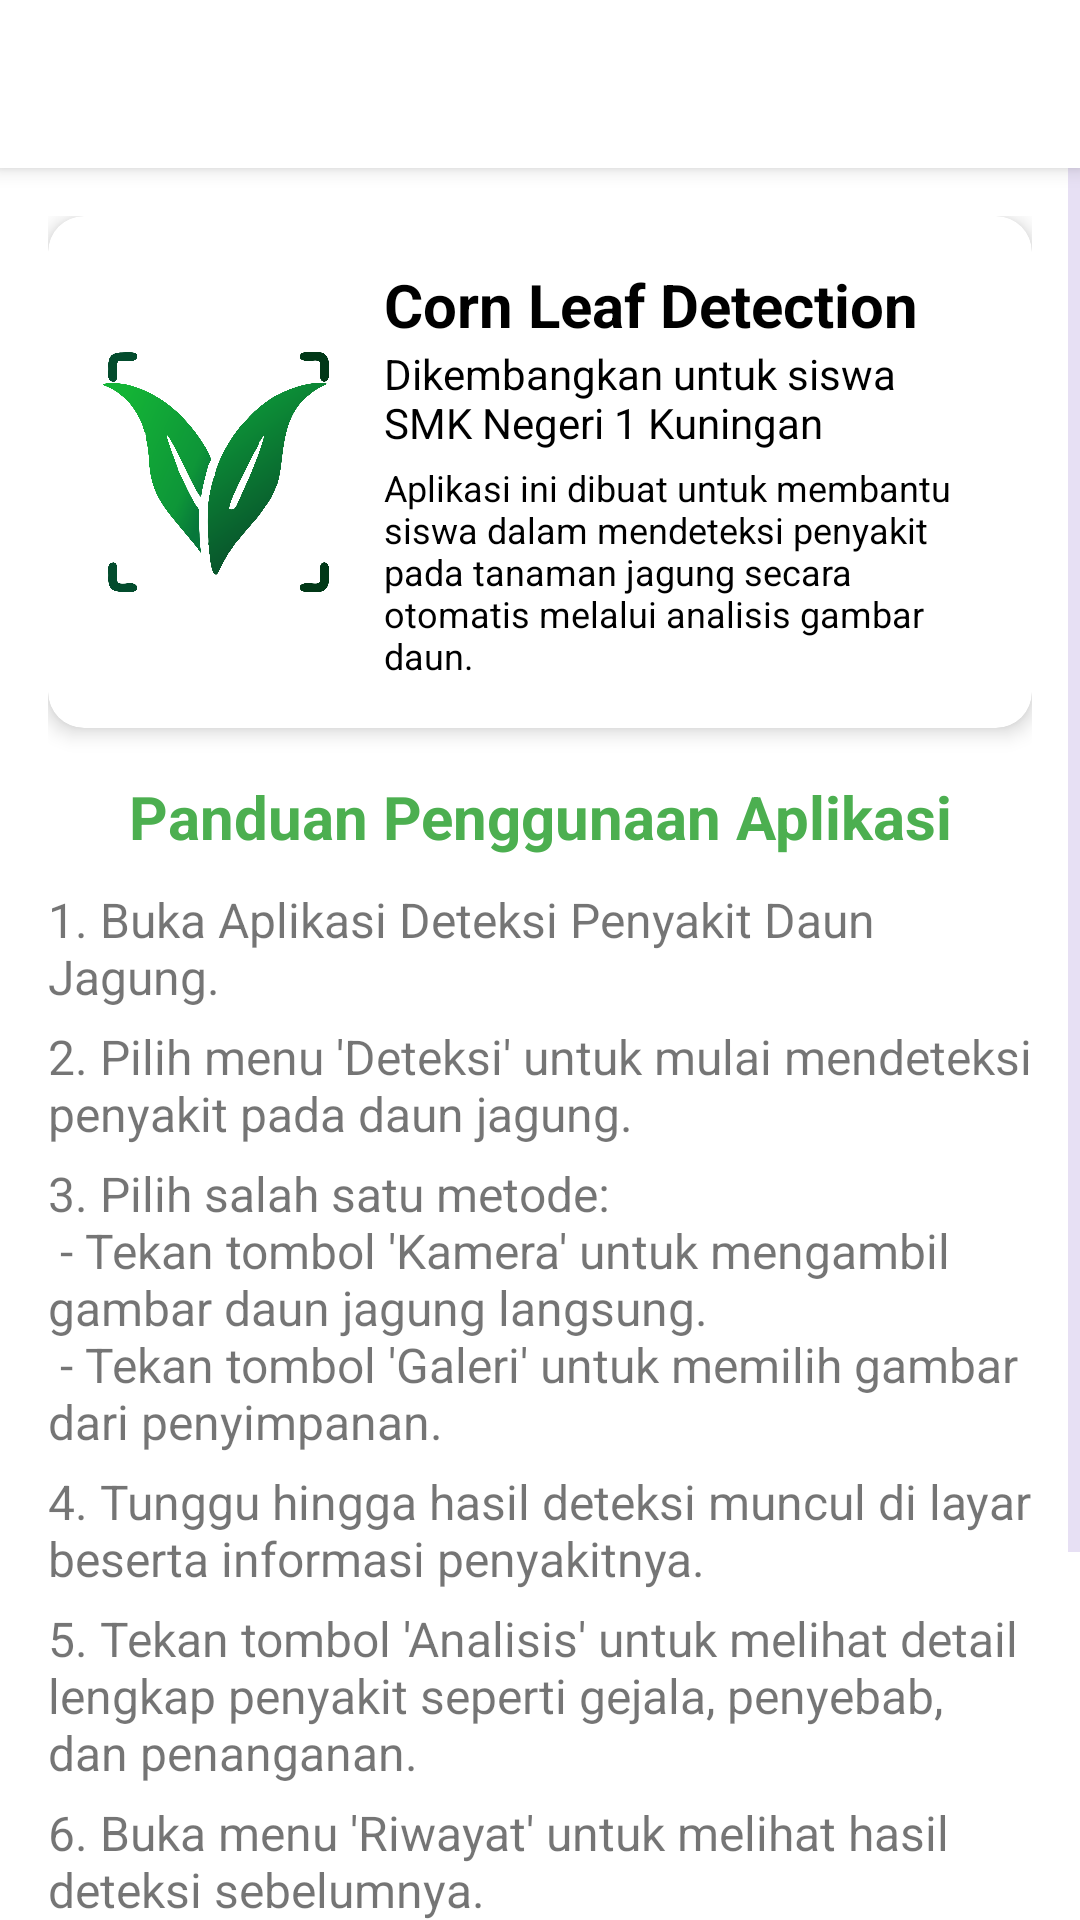

This screen was rendered from an Android layout file. Write that file and the resources it references.
<!-- AndroidManifest.xml: application theme Theme.CornLeafDetection -->
<!-- res/layout/fragment_about.xml -->
<?xml version="1.0" encoding="utf-8"?>
<LinearLayout xmlns:android="http://schemas.android.com/apk/res/android"
    xmlns:app="http://schemas.android.com/apk/res-auto"
    android:layout_width="match_parent"
    android:layout_height="match_parent"
    android:background="@color/white"
    android:orientation="vertical">

    
    <androidx.appcompat.widget.Toolbar
        android:id="@+id/toolbar"
        android:layout_width="match_parent"
        android:layout_height="?attr/actionBarSize"
        android:background="@color/white"
        android:elevation="4dp"
        app:titleTextColor="@color/green_primary" />

    
    <ScrollView
        android:layout_width="match_parent"
        android:layout_height="0dp"
        android:layout_weight="1">

        <LinearLayout
            android:layout_width="match_parent"
            android:layout_height="wrap_content"
            android:orientation="vertical"
            android:padding="16dp">

            
            <androidx.cardview.widget.CardView
                android:id="@+id/cardAppInfo"
                android:layout_width="match_parent"
                android:layout_height="wrap_content"
                android:layout_marginBottom="8dp"
                app:cardCornerRadius="12dp"
                app:cardElevation="4dp">

                <LinearLayout
                    android:layout_width="match_parent"
                    android:layout_height="wrap_content"
                    android:orientation="horizontal"
                    android:gravity="center_vertical"
                    android:padding="16dp">

                    <ImageView
                        android:id="@+id/logoApp"
                        android:layout_width="80dp"
                        android:layout_height="80dp"
                        android:layout_marginEnd="16dp"
                        android:contentDescription="@string/app_name"
                        android:src="@drawable/logo_app" />

                    <LinearLayout
                        android:layout_width="0dp"
                        android:layout_height="wrap_content"
                        android:layout_weight="1"
                        android:orientation="vertical">

                        <TextView
                            android:id="@+id/appName"
                            android:layout_width="wrap_content"
                            android:layout_height="wrap_content"
                            android:text="@string/app_name"
                            android:textColor="@color/black"
                            android:textSize="20sp"
                            android:textStyle="bold" />

                        <TextView
                            android:id="@+id/appDevelopedFor"
                            android:layout_width="wrap_content"
                            android:layout_height="wrap_content"
                            android:text="@string/app_developed_for"
                            android:textColor="@color/black"
                            android:textSize="14sp" />

                        <TextView
                            android:id="@+id/appDescription"
                            android:layout_width="wrap_content"
                            android:layout_height="wrap_content"
                            android:paddingTop="4dp"
                            android:text="@string/app_description"
                            android:textColor="@color/black"
                            android:textSize="12sp" />
                    </LinearLayout>
                </LinearLayout>
            </androidx.cardview.widget.CardView>

            
            <TextView
                android:id="@+id/guideTitle"
                android:layout_width="match_parent"
                android:layout_height="wrap_content"
                android:gravity="center"
                android:text="@string/guide_title"
                android:textColor="@color/green_primary"
                android:textSize="20sp"
                android:textStyle="bold"
                android:layout_marginTop="8dp" />

            
            <TextView
                android:id="@+id/step1"
                android:layout_width="match_parent"
                android:layout_height="wrap_content"
                android:paddingTop="10dp"
                android:text="@string/guide_step_1"
                android:textSize="16sp" />

            <TextView
                android:id="@+id/step2"
                android:layout_width="match_parent"
                android:layout_height="wrap_content"
                android:paddingTop="5dp"
                android:text="@string/guide_step_2"
                android:textSize="16sp" />

            <TextView
                android:id="@+id/step3"
                android:layout_width="match_parent"
                android:layout_height="wrap_content"
                android:paddingTop="5dp"
                android:text="@string/guide_step_3"
                android:textSize="16sp" />

            <TextView
                android:id="@+id/step4"
                android:layout_width="match_parent"
                android:layout_height="wrap_content"
                android:paddingTop="5dp"
                android:text="@string/guide_step_4"
                android:textSize="16sp" />

            <TextView
                android:id="@+id/step5"
                android:layout_width="match_parent"
                android:layout_height="wrap_content"
                android:paddingTop="5dp"
                android:text="@string/guide_step_5"
                android:textSize="16sp" />

            <TextView
                android:id="@+id/step6"
                android:layout_width="match_parent"
                android:layout_height="wrap_content"
                android:paddingTop="5dp"
                android:text="@string/guide_step_6"
                android:textSize="16sp" />

            <TextView
                android:id="@+id/step7"
                android:layout_width="match_parent"
                android:layout_height="wrap_content"
                android:paddingTop="5dp"
                android:text="@string/guide_step_7"
                android:textSize="16sp" />

            
            <LinearLayout
                android:layout_width="wrap_content"
                android:layout_height="wrap_content"
                android:layout_marginTop="24dp"
                android:orientation="horizontal"
                android:gravity="center_vertical"
                android:layout_gravity="center_horizontal">

                <ImageView
                    android:id="@+id/logoUniku"
                    android:layout_width="50dp"
                    android:layout_height="50dp"
                    android:contentDescription="@string/logo_smk"
                    android:src="@drawable/logo_uniku" />

                <ImageView
                    android:id="@+id/logoSMK"
                    android:layout_width="50dp"
                    android:layout_height="50dp"
                    android:layout_marginStart="16dp"
                    android:contentDescription="@string/logo_smk"
                    android:src="@drawable/logo_smk" />
            </LinearLayout>
        </LinearLayout>
    </ScrollView>
</LinearLayout>
<!-- resources referenced by this layout -->
<resources>
  <color name="black">#FF000000</color>
  <color name="green_primary">#4CAF50</color>
  <color name="white">#FFFFFFFF</color>
  <!-- drawable logo_app: png bitmap (drawable, 181757 bytes) -->
  <!-- drawable logo_smk: png bitmap (drawable, 22478 bytes) -->
  <string name="app_description">Aplikasi ini dibuat untuk membantu siswa dalam mendeteksi penyakit pada tanaman jagung secara otomatis melalui analisis gambar daun.</string>
  <string name="app_developed_for">Dikembangkan untuk siswa SMK Negeri 1 Kuningan</string>
  <string name="app_name">Corn Leaf Detection</string>
  <string name="guide_step_1">1. Buka Aplikasi Deteksi Penyakit Daun Jagung.</string>
  <string name="guide_step_2">2. Pilih menu \'Deteksi\' untuk mulai mendeteksi penyakit pada daun jagung.</string>
  <string name="guide_step_3">3. Pilih salah satu metode: \n - Tekan tombol \'Kamera\' untuk mengambil gambar daun jagung langsung. \n - Tekan tombol \'Galeri\' untuk memilih gambar dari penyimpanan.</string>
  <string name="guide_step_4">4. Tunggu hingga hasil deteksi muncul di layar beserta informasi penyakitnya.</string>
  <string name="guide_step_5">5. Tekan tombol \'Analisis\' untuk melihat detail lengkap penyakit seperti gejala, penyebab, dan penanganan.</string>
  <string name="guide_step_6">6. Buka menu \'Riwayat\' untuk melihat hasil deteksi sebelumnya.</string>
  <string name="guide_step_7">7. Atau gunakan fitur \'Deteksi Realtime\' untuk mendeteksi penyakit secara langsung melalui kamera.</string>
  <string name="guide_title">Panduan Penggunaan Aplikasi</string>
  <string name="logo_smk">Logo SMK</string>
  <style name="Theme.CornLeafDetection" parent="Base.Theme.CornLeafDetection" />
  <style name="Base.Theme.CornLeafDetection" parent="Theme.MaterialComponents.DayNight.NoActionBar">
          
          <item name="colorPrimary">@color/green_primary</item>
          <item name="colorPrimaryVariant">@color/green_primary_dark</item>
          <item name="colorOnPrimary">@color/white</item>
  
          
          <item name="android:windowBackground">@color/white</item>
          <item name="colorSurface">@color/white</item>
          <item name="colorOnSurface">@color/text_dark</item>
  
          
          <item name="colorAccent">@color/green_accent</item>
          <item name="colorSecondary">@color/button_primary</item>
  
          
          <item name="android:textColorPrimary">@color/text_dark</item>
          <item name="android:textColorSecondary">@color/gray</item>
  
          
          <item name="android:statusBarColor">?attr/colorPrimaryVariant</item>
      </style>
  <color name="green_primary_dark">#388E3C</color>
  <color name="text_dark">#1D392A</color>
  <color name="green_accent">#81C784</color>
  <color name="button_primary">#2E7D32</color>
  <color name="gray">#D1C4E9</color>
</resources>
